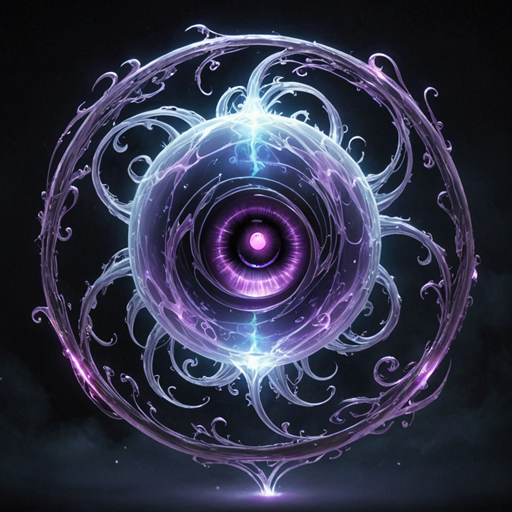
Generation parameters embedded in this image by ComfyUI (PNG 'prompt' text chunk: the API-format workflow graph, JSON):
{"1":{"inputs":{"ckpt_name":"XL\\dreamshaperXL_v21TurboDPMSDE.safetensors"},"class_type":"CheckpointLoaderSimple","_meta":{"title":"Load Checkpoint"}},"2":{"inputs":{"seed":142544,"steps":8,"cfg":2.0,"sampler_name":"dpmpp_sde_gpu","scheduler":"karras","denoise":1.0,"model":["1",0],"positive":["5",0],"negative":["6",0],"latent_image":["7",0]},"class_type":"KSampler","_meta":{"title":"KSampler"}},"3":{"inputs":{"samples":["2",0],"vae":["1",2]},"class_type":"VAEDecode","_meta":{"title":"VAE Decode"}},"4":{"inputs":{"filename_prefix":"monster-card-art-medium","images":["3",0]},"class_type":"SaveImage","_meta":{"title":"Save Image"}},"5":{"inputs":{"text":"Vaporia, Wisp Spirit, A translucent, floating ball of ethereal gas with glowing purple eyes and tendrils., personality: Revengeful, Cunning, Solitary, cute","clip":["1",1]},"class_type":"CLIPTextEncode","_meta":{"title":"CLIP Text Encode (Prompt)"}},"6":{"inputs":{"text":"worst quality, normal quality, anatomical nonsense, bad anatomy, interlocked fingers, extra fingers, watermark, simple background, transparent, low quality, logo, text, signature","clip":["1",1]},"class_type":"CLIPTextEncode","_meta":{"title":"CLIP Text Encode (Prompt)"}},"7":{"inputs":{"width":1024,"height":1024,"batch_size":1},"class_type":"EmptyLatentImage","_meta":{"title":"Empty Latent Image"}}}